Run: headless pygame with SDL's dummy video driver; simulated clock (each Clock.tick advances the game by its frame time, no real sleeping); random seed 0; keys injected as events and as key.get_pressed() state; no mouse input.
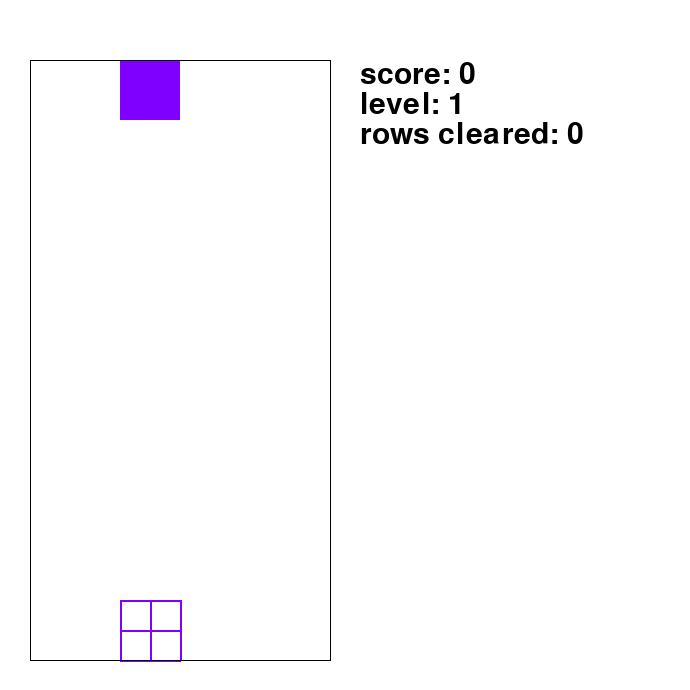
Frame 1 of 4 · flips 1–60 · no input
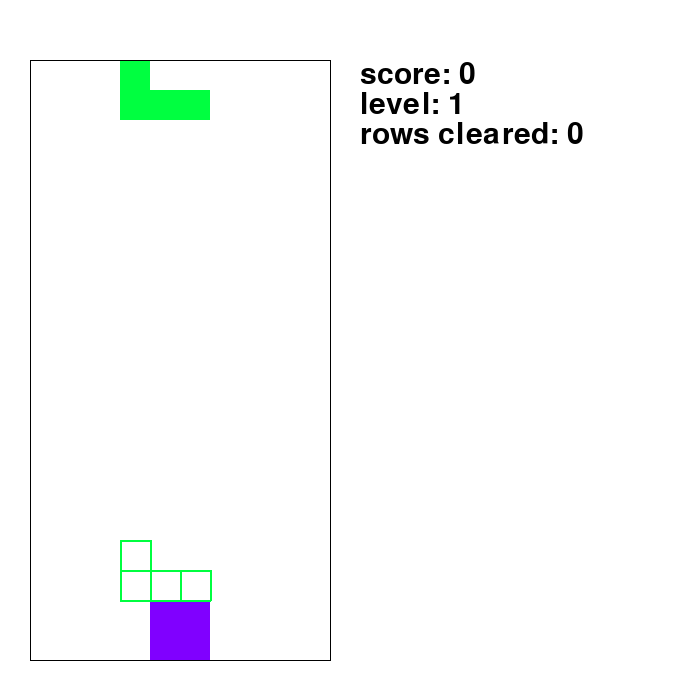
Frame 2 of 4 · flips 61–180 · tapped SPACE, RETURN · held RIGHT (→), D
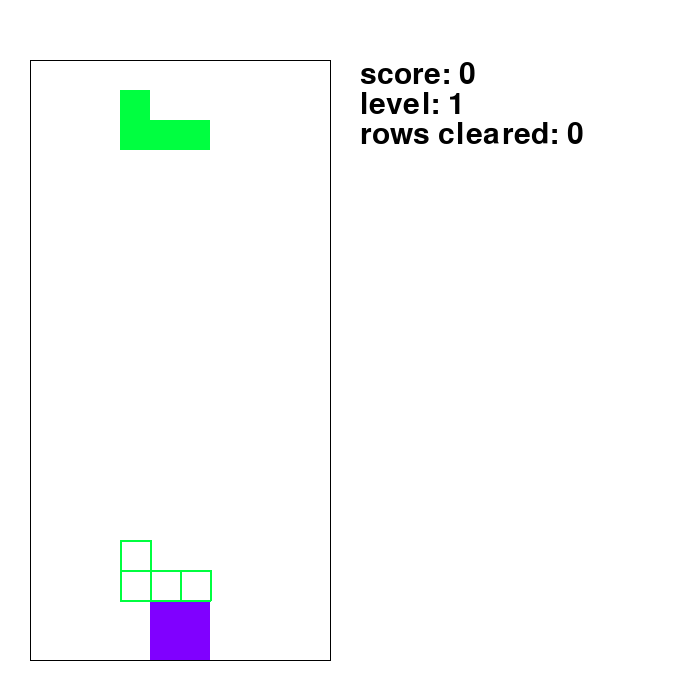
Frame 3 of 4 · flips 181–300 · held DOWN (↓), S
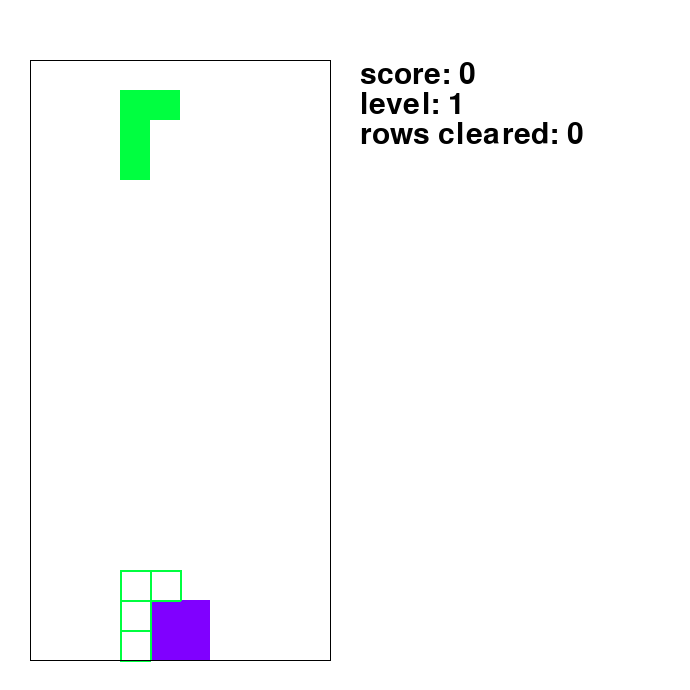
Frame 4 of 4 · flips 301–420 · held LEFT (←), A, UP (↑), W

The pygame program that drew these frames:

import time
import random
import pygame
import colorsys

pygame.font.init()

ROWS = 20
COLS = 10
block_size = 30
W_WIDTH = 690
W_HEIGHT = 690
PW_WIDTH = 300
PW_HEIGHT = 600
PW_X_OFFSET = 30
PW_Y_OFFSET = 60
TEXT_X_OFFSET = PW_WIDTH + (2 * PW_X_OFFSET)
TEXT_Y_OFFSET = PW_Y_OFFSET
FONT_SIZE = 30

COLOR_BACKGROUND = (255, 255, 255)

# shapes
S = [[(1, 0), (2, 0), (0, 1), (1, 1)], [(0, 0), (0, 1), (1, 1), (1, 2)]]
Z = [[(0, 0), (1, 0), (1, 1), (2, 1)], [(1, 0), (0, 1), (1, 1), (0, 2)]]
T = [[(1, 1), (1, 0), (0, 1), (2, 1)], [(1, 1), (1, 0), (2, 1), (1, 2)], [(1, 1), (0, 1), (2, 1), (1, 2)],
     [(1, 1), (1, 0), (0, 1), (1, 2)]]
J = [[(1, 1), (0, 0), (0, 1), (2, 1)], [(1, 1), (1, 0), (2, 0), (1, 2)], [(1, 1), (0, 1), (2, 1), (2, 2)],
     [(1, 1), (1, 0), (0, 2), (1, 2)]]
L = [[(1, 1), (2, 0), (0, 1), (2, 1)], [(1, 1), (1, 0), (2, 2), (1, 2)], [(1, 1), (0, 1), (2, 1), (0, 2)],
     [(1, 1), (1, 0), (0, 0), (1, 2)]]
I = [[(1, 0), (1, 1), (1, 2), (1, 3)], [(0, 1), (1, 1), (2, 1), (3, 1)]]
O = [[(0, 0), (1, 0), (0, 1), (1, 1)]]

SHAPES = [S, Z, T, J, L, I, O]

COLORS = [tuple(round(i * 255) for i in colorsys.hsv_to_rgb(x / 8, 1, 1)) for x in range(7)]


# Set up the drawing window
screen = pygame.display.set_mode([W_WIDTH, W_HEIGHT])
pygame.display.set_caption('Tetris')
font = pygame.font.Font(pygame.font.get_default_font(), FONT_SIZE)



class Block:
    """

    """

    def __init__(self, x, y, color):
        self.x = x
        self.y = y
        self.color = color

    def get_xy(self):
        return self.x, self.y

    def get_x(self):
        return self.x

    def get_y(self):
        return self.y

    def descend(self):
        self.y += 1




class Shape:
    """

    """

    def __init__(self):
        self.shape = random.randint(0, 6)
        self.shape_coords = SHAPES[self.shape]
        self.color = COLORS[self.shape]
        self.x = 3
        self.y = 0
        self.rotation = 0

    def get_global_coords(self):
        return [(self.x + coord[0], self.y + coord[1]) for coord in self.shape_coords[self.rotation]]

    def get_descended_values(self, drop):
        return [(self.x + coord[0], self.y + coord[1] + drop) for coord in self.shape_coords[self.rotation]]

    def get_rotated_values(self):
        return [(self.x + coord[0], self.y + coord[1]) for coord in
                self.shape_coords[(self.rotation + 1) % len(self.shape_coords)]]

    def get_shifted_left_values(self):
        return [(self.x + coord[0] - 1, self.y + coord[1]) for coord in self.shape_coords[self.rotation]]

    def get_shifted_right_values(self):
        return [(self.x + coord[0] + 1, self.y + coord[1]) for coord in self.shape_coords[self.rotation]]

    def get_rotated_shifted_right_values(self):
        return [(self.x + coord[0] + 1, self.y + coord[1]) for coord in
                self.shape_coords[(self.rotation + 1) % len(self.shape_coords)]]

    def get_rotated_shifted_left_values(self):
        return [(self.x + coord[0] - 1, self.y + coord[1]) for coord in
                self.shape_coords[(self.rotation + 1) % len(self.shape_coords)]]

    def get_rotated_shifted_2left_values(self):
        return [(self.x + coord[0] - 2, self.y + coord[1]) for coord in
                self.shape_coords[(self.rotation + 1) % len(self.shape_coords)]]

    def descend(self, drop):
        self.y += drop

    def rotate(self):
        self.rotation = (self.rotation + 1) % len(self.shape_coords)

    def shift_left(self):
        self.x -= 1

    def shift_right(self):
        self.x += 1

    def paint(self):
        for coord in self.shape_coords[self.rotation]:
            pygame.draw.rect(screen, self.color,
                             (PW_X_OFFSET + ((coord[0] + self.x) * block_size),
                              PW_Y_OFFSET + ((coord[1] + self.y) * block_size), block_size, block_size), 0)

    def paint_ghost(self, drop):
        for coord in self.shape_coords[self.rotation]:
            pygame.draw.lines(screen, self.color, True, (
                ((PW_X_OFFSET + ((coord[0] + self.x) * block_size)), (PW_Y_OFFSET + ((coord[1] + self.y + drop) * block_size))),
                ((PW_X_OFFSET + ((coord[0] + self.x) * block_size) + block_size), (PW_Y_OFFSET + ((coord[1] + self.y + drop) * block_size))),
                ((PW_X_OFFSET + ((coord[0] + self.x) * block_size) + block_size), (PW_Y_OFFSET + ((coord[1] + self.y + drop) * block_size) + block_size)),
                ((PW_X_OFFSET + ((coord[0] + self.x) * block_size)), (PW_Y_OFFSET + ((coord[1] + self.y + drop) * block_size) + block_size))
                ), 2)


class FrozenBlocks:
    """

    """

    def __init__(self):
        self.blocks = []

    def create_blocks(self, shape_coords, color):
        for coord in shape_coords:
            self.blocks.append(Block(coord[0], coord[1], color))

    def get_blocks_coords(self):
        return [block.get_xy() for block in self.blocks]

    def get_rows_to_clear(self):
        yCoords = {}
        rows_to_clear = []
        for block in self.blocks:
            yCoord = block.y
            if yCoord in yCoords:
                yCoords[yCoord] += 1
            else:
                yCoords[yCoord] = 1
        for yCoord, num in yCoords.items():
            if num == 10:
                rows_to_clear.append(yCoord)
        return rows_to_clear

    def clear_rows(self, rows_to_check):
        rows_to_clear = self.get_rows_to_clear()
        if rows_to_clear:
            for x in range(5):
            # for row in self.get_rows_to_clear(rows_to_check):
                i = 0
                while i < len(self.blocks):
                    if self.blocks[i].get_y() in rows_to_clear and (self.blocks[i].get_x() == 4 - x or self.blocks[i].get_x() == 5 + x):
                        del self.blocks[i]
                    else:
                        i += 1
                self.clear_pw()
                self.paint()
                pygame.display.update((PW_X_OFFSET + 1, PW_Y_OFFSET + 1, PW_WIDTH - 1, PW_HEIGHT - 1))
                time.sleep(0.1)
            rows_to_clear.sort()
            for row in rows_to_clear:
                for block in self.blocks:
                    if block.get_y() < row:
                        block.descend()
        return len(rows_to_clear)

    def change_colors(self):
        pass


    def clear_pw(self):
        pygame.draw.rect(screen, (255, 255, 255), (PW_X_OFFSET + 1, PW_Y_OFFSET + 1, PW_WIDTH - 1, PW_HEIGHT - 1), 0)

    def paint(self):
        for block in self.blocks:
            pygame.draw.rect(screen, block.color, (
                block.x * block_size + PW_X_OFFSET, block.y * block_size + PW_Y_OFFSET, block_size, block_size), 0)


class Tetris:
    """

    """

    def __init__(self):
        self.frozen_blocks = FrozenBlocks()
        self.game_lost = False
        self.last_instance = time.time()
        self.fall_time = 0.5
        self.time_multiplier = 0.8
        self.coords_to_check = []
        self.need_new_shape = True
        self.grace_period_start = 0.0
        self.grace_period_len = 0.3
        self.score_value = 0
        self.level = 1
        self.rows_cleared_total = 0
        self.rows_cleared = 0
        self.rows_to_level_up = 8

    def draw_outline(self):
        pygame.draw.lines(screen, (0, 0, 0), True, (
            (PW_X_OFFSET, PW_Y_OFFSET), (PW_X_OFFSET, PW_Y_OFFSET + PW_HEIGHT),
            (PW_X_OFFSET + PW_WIDTH, PW_Y_OFFSET + PW_HEIGHT),
            (PW_X_OFFSET + PW_WIDTH, PW_Y_OFFSET)), 1)


    def check_game_lost(self, shape_coords):
        for coord in shape_coords:
            if coord[1] < 2:
                self.game_lost = True

    def will_collide(self, shape, frozen_blocks, move):
        # move - 0 left, 1 right, 2 down, 3 rotate, 4 rotate shift right, 5 rotate shift left, 6 rotate shift 2left
        if move == 0:
            self.coords_to_check = shape.get_shifted_left_values()
        elif move == 1:
            self.coords_to_check = shape.get_shifted_right_values()
        elif move == 2:
            self.coords_to_check = shape.get_descended_values(1)
        elif move == 3:
            self.coords_to_check = shape.get_rotated_values()
        elif move == 4:
            self.coords_to_check = shape.get_rotated_shifted_right_values()
        elif move == 5:
            self.coords_to_check = shape.get_rotated_shifted_left_values()
        else:
            self.coords_to_check = shape.get_rotated_shifted_2left_values()

        for coord in self.coords_to_check:
            if coord in frozen_blocks.get_blocks_coords() or coord[0] >= COLS or coord[0] < 0 or coord[1] >= ROWS:
                return True
        return False

    def choose_shape_rotation(self, shape, frozen_blocks):
        if not self.will_collide(shape, frozen_blocks, 3):
            shape.rotate()
            return
        if not self.will_collide(shape, frozen_blocks, 4):
            shape.rotate()
            shape.shift_right()
            return
        if not self.will_collide(shape, frozen_blocks, 5):
            shape.rotate()
            shape.shift_left()
            return
        if not self.will_collide(shape, frozen_blocks, 6):
            shape.rotate()
            shape.shift_left()
            shape.shift_left()
            return

    def descend_shape(self, shape, frozen_blocks):
        if not self.will_collide(shape, frozen_blocks, 2):
            shape.descend(1)
        else:
            self.check_game_lost(shape.get_global_coords())
            frozen_blocks.create_blocks(shape.get_global_coords(), shape.color)
            new_rows_cleared = frozen_blocks.clear_rows([xy[1] for xy in shape.get_global_coords()])
            self.update_score(new_rows_cleared)
            self.need_new_shape = True

    def update_score(self, new_rows_cleared):
        self.rows_cleared_total += new_rows_cleared
        self.rows_cleared += new_rows_cleared
        if new_rows_cleared == 5:
            self.score_value += 500
        else:
            self.score_value += 100 * new_rows_cleared
        if self.rows_cleared > self.rows_to_level_up:
            self.level_up()
            self.rows_cleared = 0

    def print_score(self):
        score = font.render("score: " + str(self.score_value), True, (0, 0, 0))
        screen.blit(score, (TEXT_X_OFFSET, TEXT_Y_OFFSET))
        level = font.render("level: " + str(self.level), True, (0, 0, 0))
        screen.blit(level, (TEXT_X_OFFSET, TEXT_Y_OFFSET + FONT_SIZE))
        rows = font.render("rows cleared: " + str(self.rows_cleared_total), True, (0, 0, 0))
        screen.blit(rows, (TEXT_X_OFFSET, TEXT_Y_OFFSET + 2 * FONT_SIZE))

    def level_up(self):
        self.fall_time *= self.time_multiplier
        self.level += 1
        frozen_blocks.change_colors()


    def run_game(self):
        while not self.game_lost:
            if self.need_new_shape:
                shape = Shape()
                self.need_new_shape = False

            screen.fill((255, 255, 255))
            frozen_blocks.paint()

            outline_collide = False
            drop = 0
            while not outline_collide:
                drop += 1
                self.coords_to_check = shape.get_descended_values(drop)
                for coord in self.coords_to_check:
                    if coord in frozen_blocks.get_blocks_coords() or coord[0] >= COLS or coord[0] < 0 or coord[1] >= ROWS:
                        outline_collide = True
            shape.paint_ghost(drop - 1)
            shape.paint()
            self.draw_outline()
            if time.time() - self.last_instance > self.fall_time:
                if self.will_collide(shape, frozen_blocks, 2):
                    if not self.grace_period_start:
                        self.grace_period_start = time.time()
                    if time.time() - self.grace_period_start > self.grace_period_len:
                        self.descend_shape(shape, frozen_blocks)
                        self.grace_period_start = 0.0
                else:
                    self.descend_shape(shape, frozen_blocks)
                    self.last_instance = time.time()

            for event in pygame.event.get():
                if event.type == pygame.QUIT:
                    self.game_lost = True
                if event.type == pygame.KEYDOWN:
                    if event.key == pygame.K_DOWN:
                        self.descend_shape(shape, frozen_blocks)
                    if event.key == pygame.K_UP:
                        self.choose_shape_rotation(shape, frozen_blocks)
                    if event.key == pygame.K_LEFT:
                        if not self.will_collide(shape, frozen_blocks, 0):
                            shape.shift_left()
                    if event.key == pygame.K_RIGHT:
                        if not self.will_collide(shape, frozen_blocks, 1):
                            shape.shift_right()
                    if event.key == pygame.K_SPACE:
                        shape.descend(drop - 1)
                        self.descend_shape(shape, frozen_blocks)
            self.print_score()

            pygame.display.update()


# Run until the user asks to q uit
tetris = Tetris()
frozen_blocks = FrozenBlocks()
tetris.run_game()

pygame.quit()
